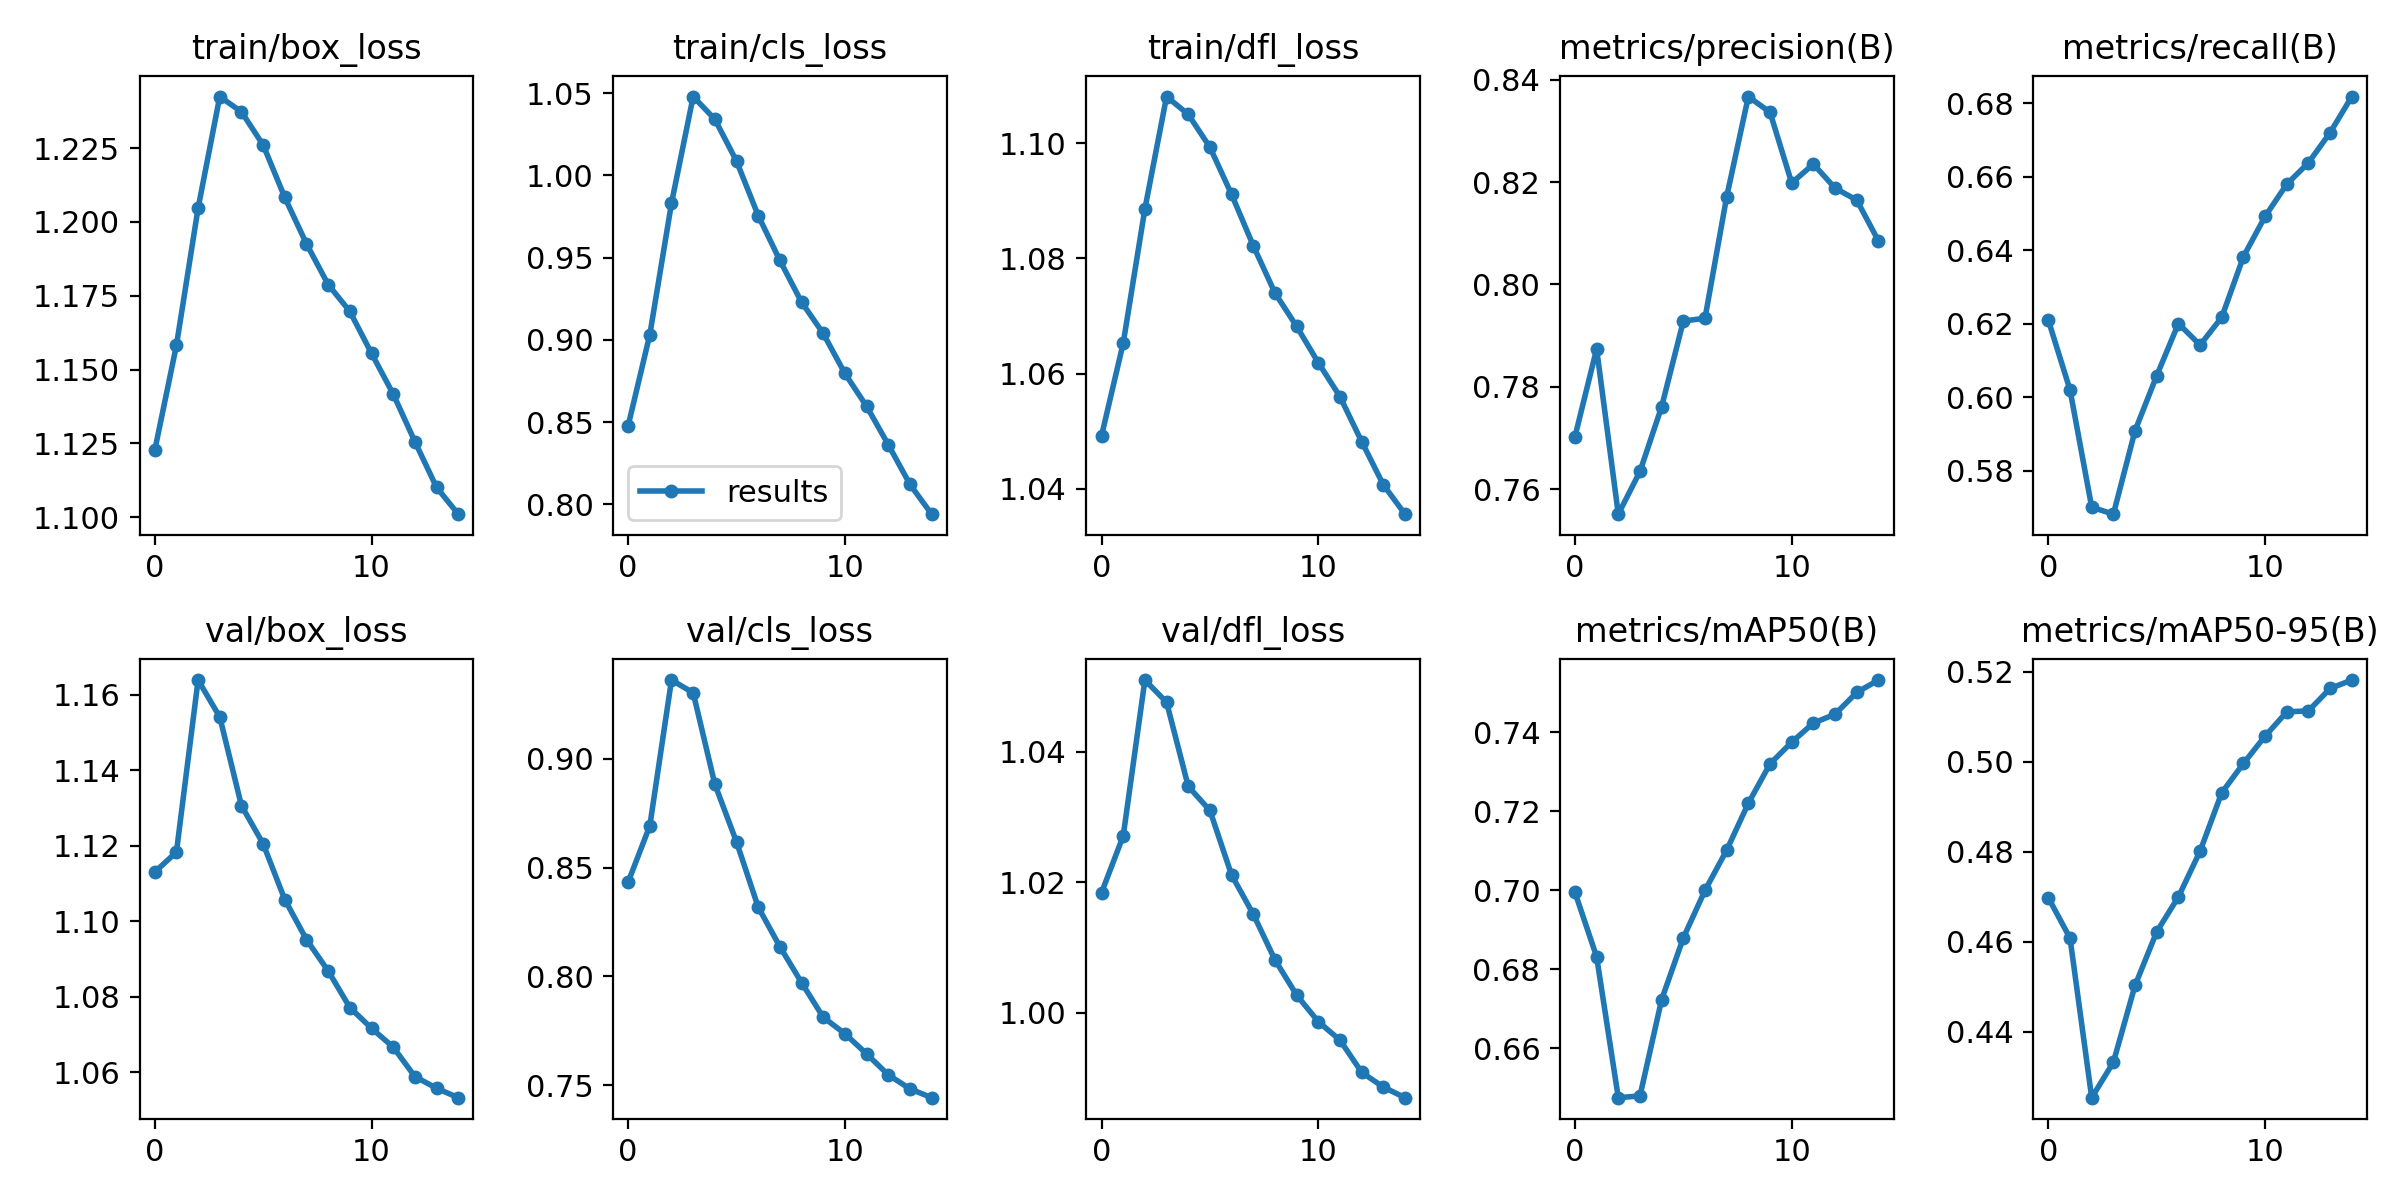

The table this chart was drawn from, first rows:
epoch, train/box_loss, train/cls_loss, train/dfl_loss, metrics/precision(B), metrics/recall(B), metrics/mAP50(B), metrics/mAP50-95(B), val/box_loss, val/cls_loss, val/dfl_loss, lr/pg0, lr/pg1, lr/pg2
0, 1.123, 0.8478, 1.049, 0.7703, 0.621, 0.6995, 0.4698, 1.113, 0.8433, 1.018, 0.07001, 0.003332, 0.003332
1, 1.158, 0.9032, 1.065, 0.7874, 0.602, 0.6831, 0.4608, 1.118, 0.8693, 1.027, 0.03957, 0.006226, 0.006226
2, 1.205, 0.9831, 1.089, 0.7551, 0.5701, 0.6474, 0.4254, 1.164, 0.9363, 1.051, 0.00869, 0.008679, 0.008679
3, 1.242, 1.048, 1.108, 0.7635, 0.5682, 0.6479, 0.4333, 1.154, 0.9304, 1.048, 0.00802, 0.00802, 0.00802
4, 1.237, 1.034, 1.105, 0.7761, 0.5909, 0.6723, 0.4503, 1.131, 0.8884, 1.035, 0.00802, 0.00802, 0.00802
5, 1.226, 1.009, 1.099, 0.7929, 0.6059, 0.6879, 0.4622, 1.121, 0.8618, 1.031, 0.00736, 0.00736, 0.00736
6, 1.208, 0.9756, 1.091, 0.7934, 0.6201, 0.7, 0.47, 1.106, 0.8318, 1.021, 0.0067, 0.0067, 0.0067
7, 1.193, 0.9483, 1.082, 0.8172, 0.6142, 0.7101, 0.4801, 1.095, 0.8136, 1.015, 0.00604, 0.00604, 0.00604
8, 1.179, 0.923, 1.074, 0.8367, 0.6218, 0.722, 0.4931, 1.087, 0.7971, 1.008, 0.00538, 0.00538, 0.00538
9, 1.17, 0.9039, 1.068, 0.8336, 0.6383, 0.732, 0.4996, 1.077, 0.7812, 1.003, 0.00472, 0.00472, 0.00472
10, 1.155, 0.8796, 1.062, 0.8198, 0.6492, 0.7375, 0.5057, 1.072, 0.7736, 0.9986, 0.00406, 0.00406, 0.00406
11, 1.142, 0.8596, 1.056, 0.8235, 0.658, 0.7423, 0.511, 1.067, 0.7643, 0.9958, 0.0034, 0.0034, 0.0034
12, 1.126, 0.8363, 1.048, 0.8188, 0.6638, 0.7446, 0.5113, 1.059, 0.7547, 0.9909, 0.00274, 0.00274, 0.00274
13, 1.11, 0.8121, 1.041, 0.8165, 0.672, 0.7501, 0.5162, 1.056, 0.7482, 0.9886, 0.00208, 0.00208, 0.00208
14, 1.101, 0.794, 1.036, 0.8085, 0.6818, 0.7532, 0.5181, 1.053, 0.7442, 0.987, 0.00142, 0.00142, 0.00142
